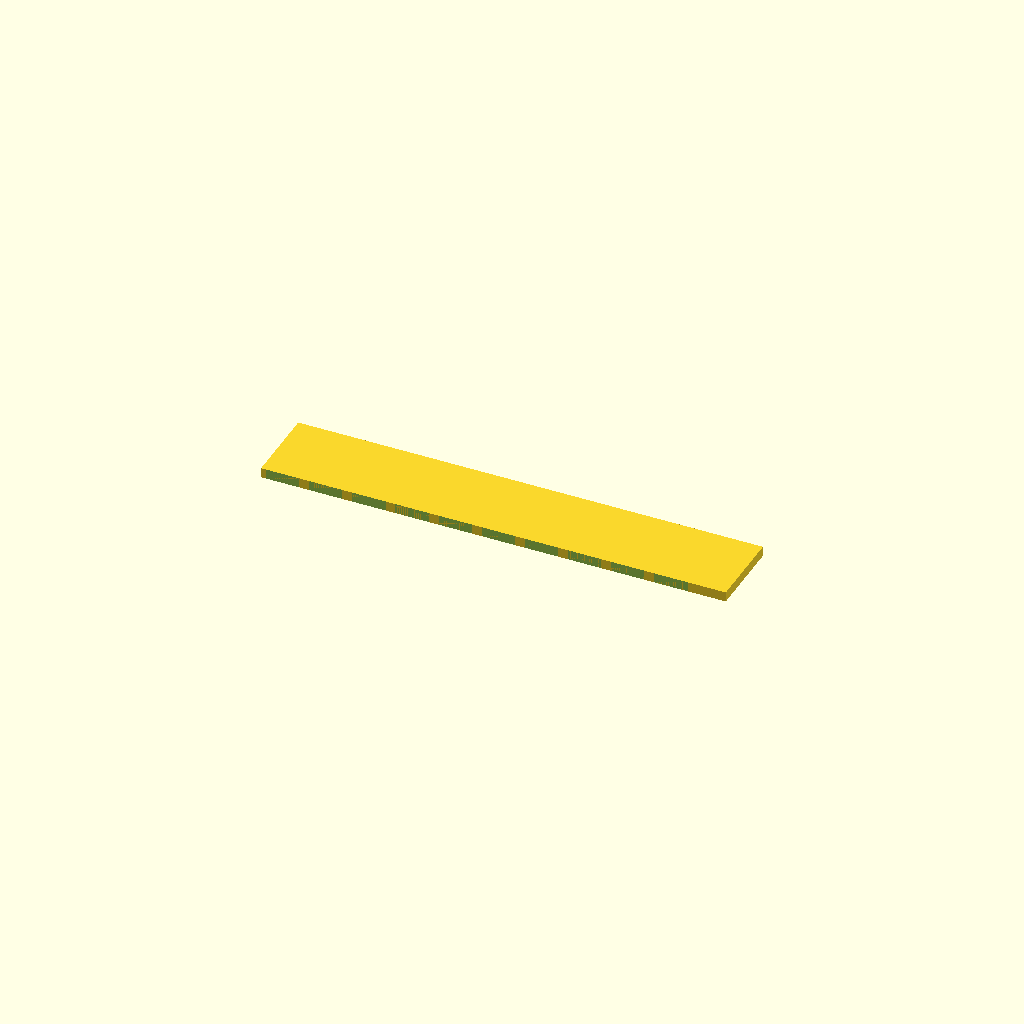
Cell 1: the model at its default parameters.
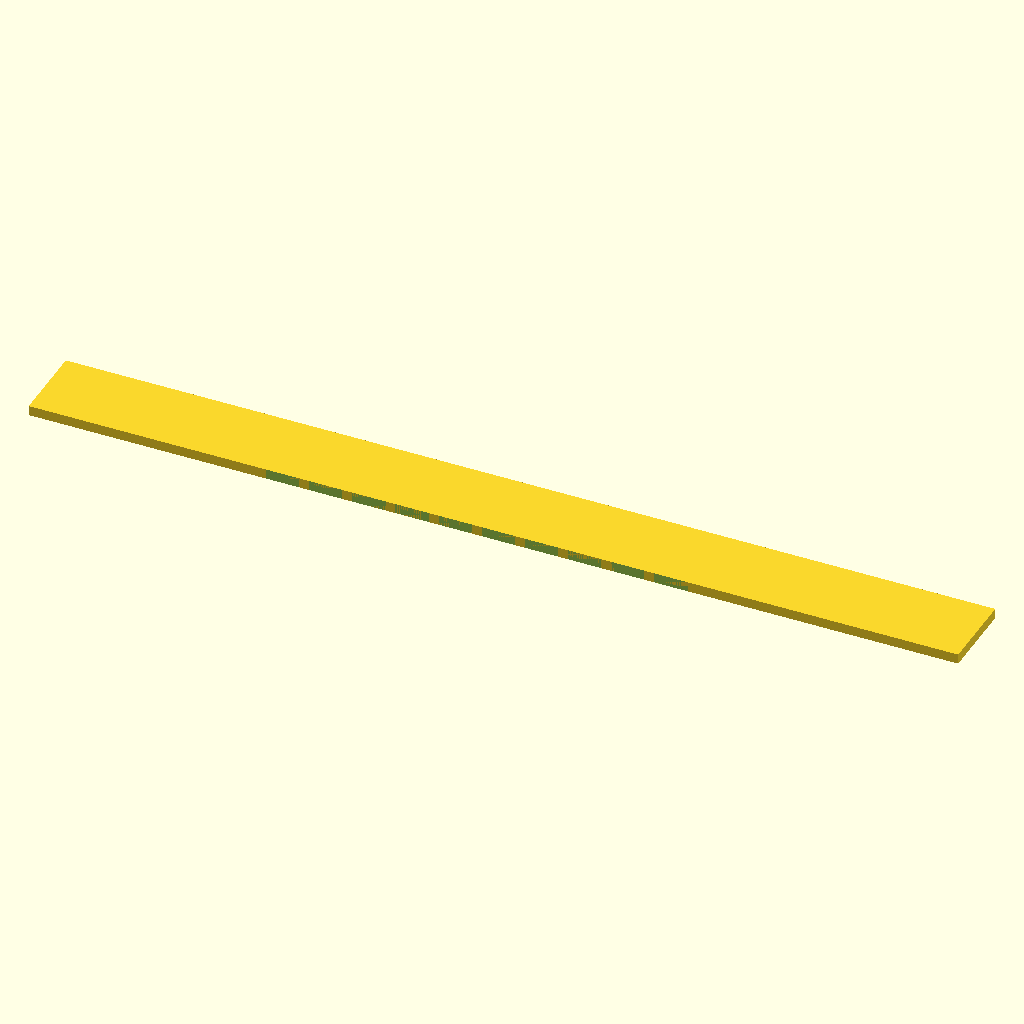
Cell 2 — spine_len set to 140, the other parameters unchanged.
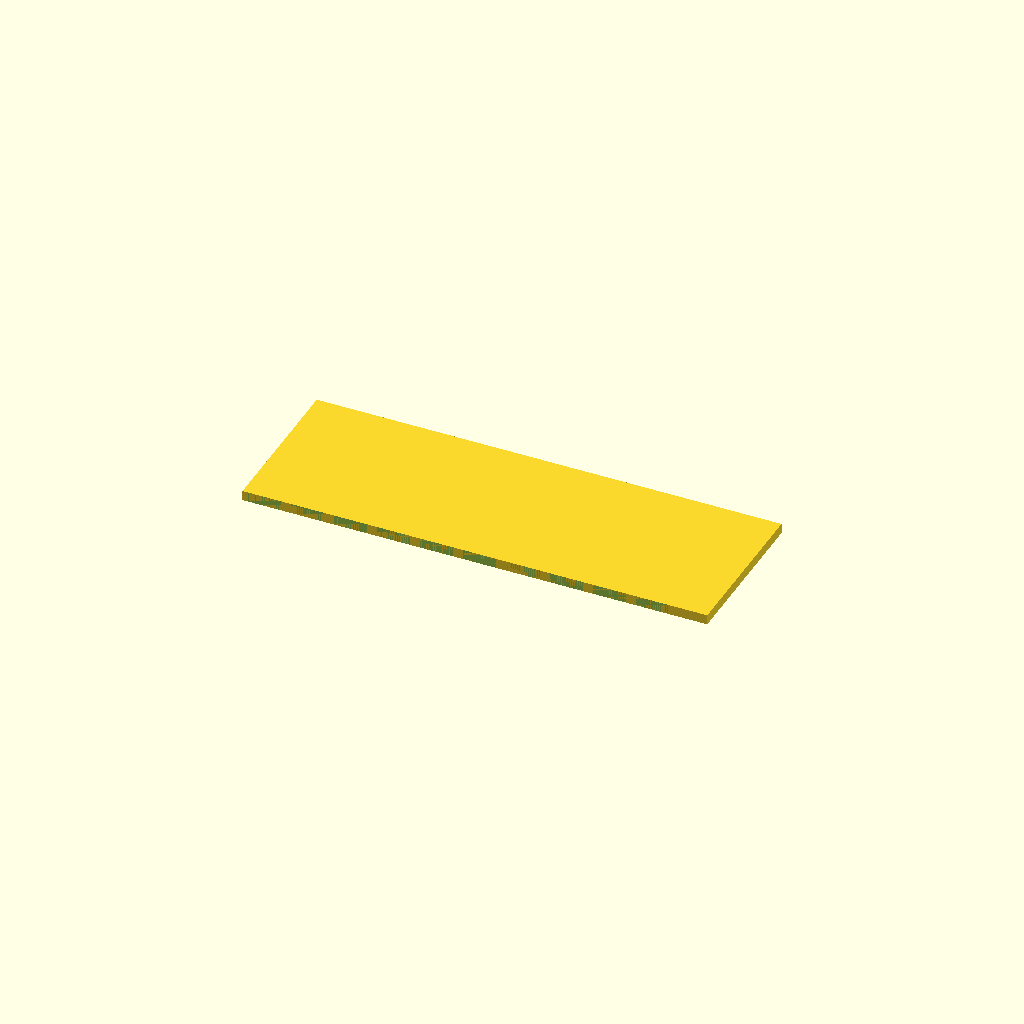
Cell 3: spine_w = 24 (everything else at default).
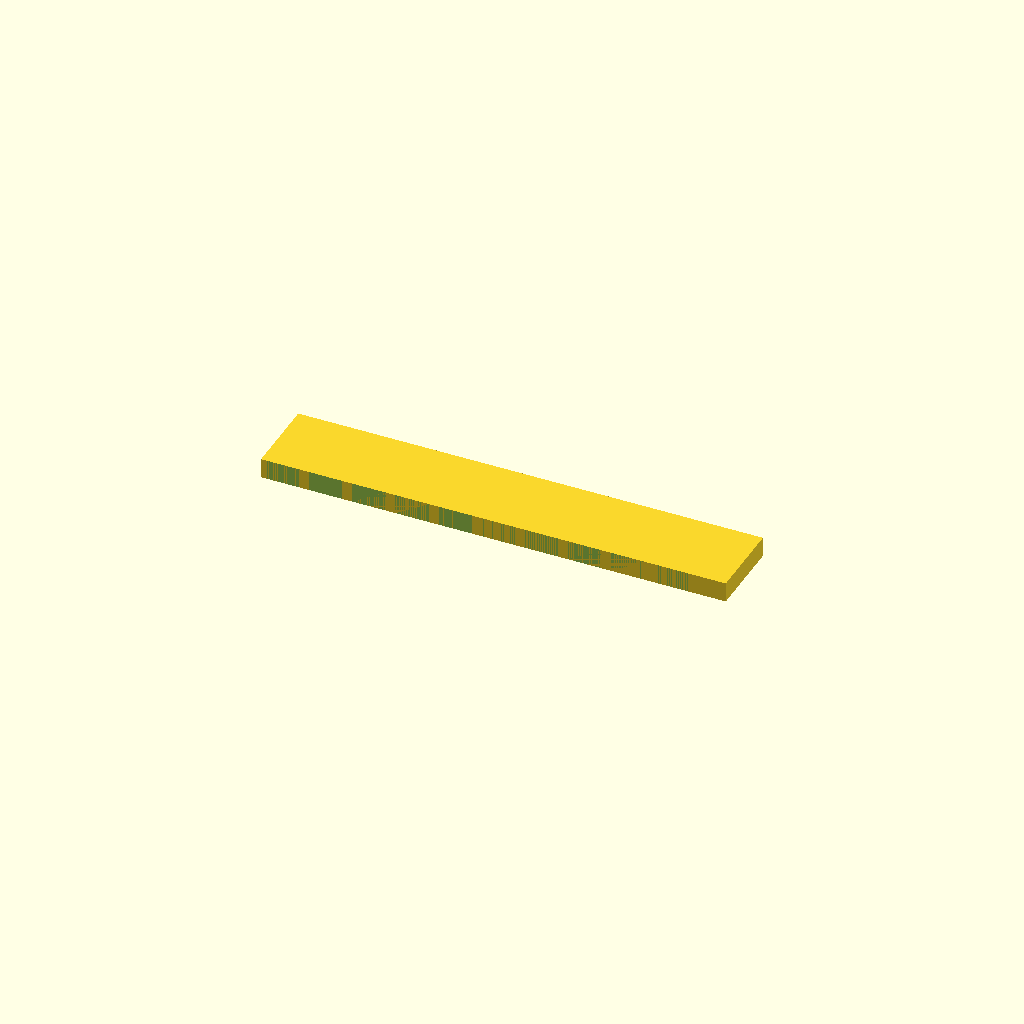
Cell 4: the same model with plate_thk = 3.
All cells are drawn from one camera (rotation 55°, 0°, 25°, orthographic, colour scheme Cornfield), so only the parameter changes between them.
The OpenSCAD source (bench/results/gpu-base-h4-g4/code/qwen3.5-9b/gel_comb_10well_s1_checklist_a0.scad):
// 10-well agarose gel comb - flat plate with spine and hanging teeth.
// Orientation: Lying flat on XY plane (Z=0), spine along X, teeth hanging in -Y.

// Dimensions
spine_len = 70;   // Length of the spine (X)
spine_w   = 12;   // Width of the spine (Y)
plate_thk = 1.5;  // Thickness of the plate (Z)

tooth_w   = 5.0;  // Width of each tooth (X)
tooth_l   = 12;   // Length of each tooth (Y)
gap       = 1.5;  // Gap between teeth (X)
n_teeth   = 10;   // Number of teeth

// Calculated positions
// Total width of teeth row = n_teeth * tooth_w + (n_teeth - 1) * gap
tooth_row_w = n_teeth * tooth_w + (n_teeth - 1) * gap;

// Spine is 12mm wide, tooth row is wider. We need to center the tooth row on the spine.
// The spine extends from -spine_w/2 to +spine_w/2 in Y.
// The tooth row extends from -(tooth_row_w/2) to +(tooth_row_w/2) in Y.
// Offset to center the tooth row on the spine:
y_offset = (spine_w - tooth_row_w) / 2;

// X positions for the teeth, centered on the spine (origin)
// Positions: -(total_width/2) + i * (tooth_w + gap)
x_step = tooth_w + gap;
x_start = -tooth_row_w / 2;

$fn = 64;

// Main body: Spine + Plate
// We build the spine as a block, then subtract the gaps to create the teeth wells.
// Alternatively, build the full block and subtract the tooth volumes.

difference() {
    // 1. The main block (Spine + Plate)
    // Spine is at Z=0 to Z=plate_thk.
    // Spine X: -spine_len/2 to +spine_len/2
    // Spine Y: -spine_w/2 to +spine_w/2
    translate([-spine_len / 2, -spine_w / 2, 0]) 
        cube([spine_len, spine_w, plate_thk]);

    // 2. The teeth (holes to be cut)
    // Each tooth hangs down in -Y direction from the spine.
    // Tooth geometry:
    // X: tooth_w wide
    // Y: tooth_l long (hanging from spine edge)
    // Z: plate_thk deep
    
    // We cut the teeth out of the main block.
    // The spine edge is at Y = -spine_w/2.
    // The teeth hang from Y = -spine_w/2 down to Y = -spine_w/2 - tooth_l.
    
    for (i = [0 : n_teeth - 1]) {
        // Calculate X position for this tooth
        x_pos = x_start + i * x_step;
        
        // Calculate Y position for this tooth
        // Starts at the bottom edge of the spine (-spine_w/2)
        // Extends in -Y direction by tooth_l
        y_start = -spine_w / 2;
        y_end = y_start - tooth_l;
        
        // Define the tooth volume to cut
        // X range: [x_pos - tooth_w/2, x_pos + tooth_w/2]
        // Y range: [y_end, y_start] (since we are cutting, order doesn't matter for bounds, but logic is clear)
        // Z range: [0, plate_thk]
        
        translate([x_pos - tooth_w / 2, y_end, 0])
            cube([tooth_w, tooth_l, plate_thk]);
    }
}
Customizer parameters (derived from the source; name, type, default, range or options):
spine_len: number, default 70
spine_w: number, default 12
plate_thk: number, default 1.5
tooth_w: number, default 5
tooth_l: number, default 12
gap: number, default 1.5
n_teeth: number, default 10
